The GitHub repository BeObm/PlantGraphNet contains a labelled image folder "images" with 10 categories: amm, calluna, empetrum, grass, lichens, myrica, non-vegetation, rosa rugosa, salix, trees. Examples follow, each with its label.

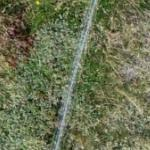
Label: salix

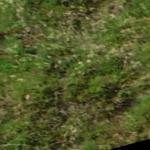
Label: empetrum

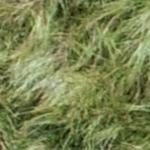
Label: amm

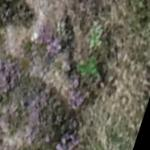
Label: calluna

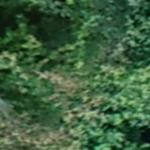
Label: trees

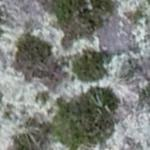
Label: lichens
